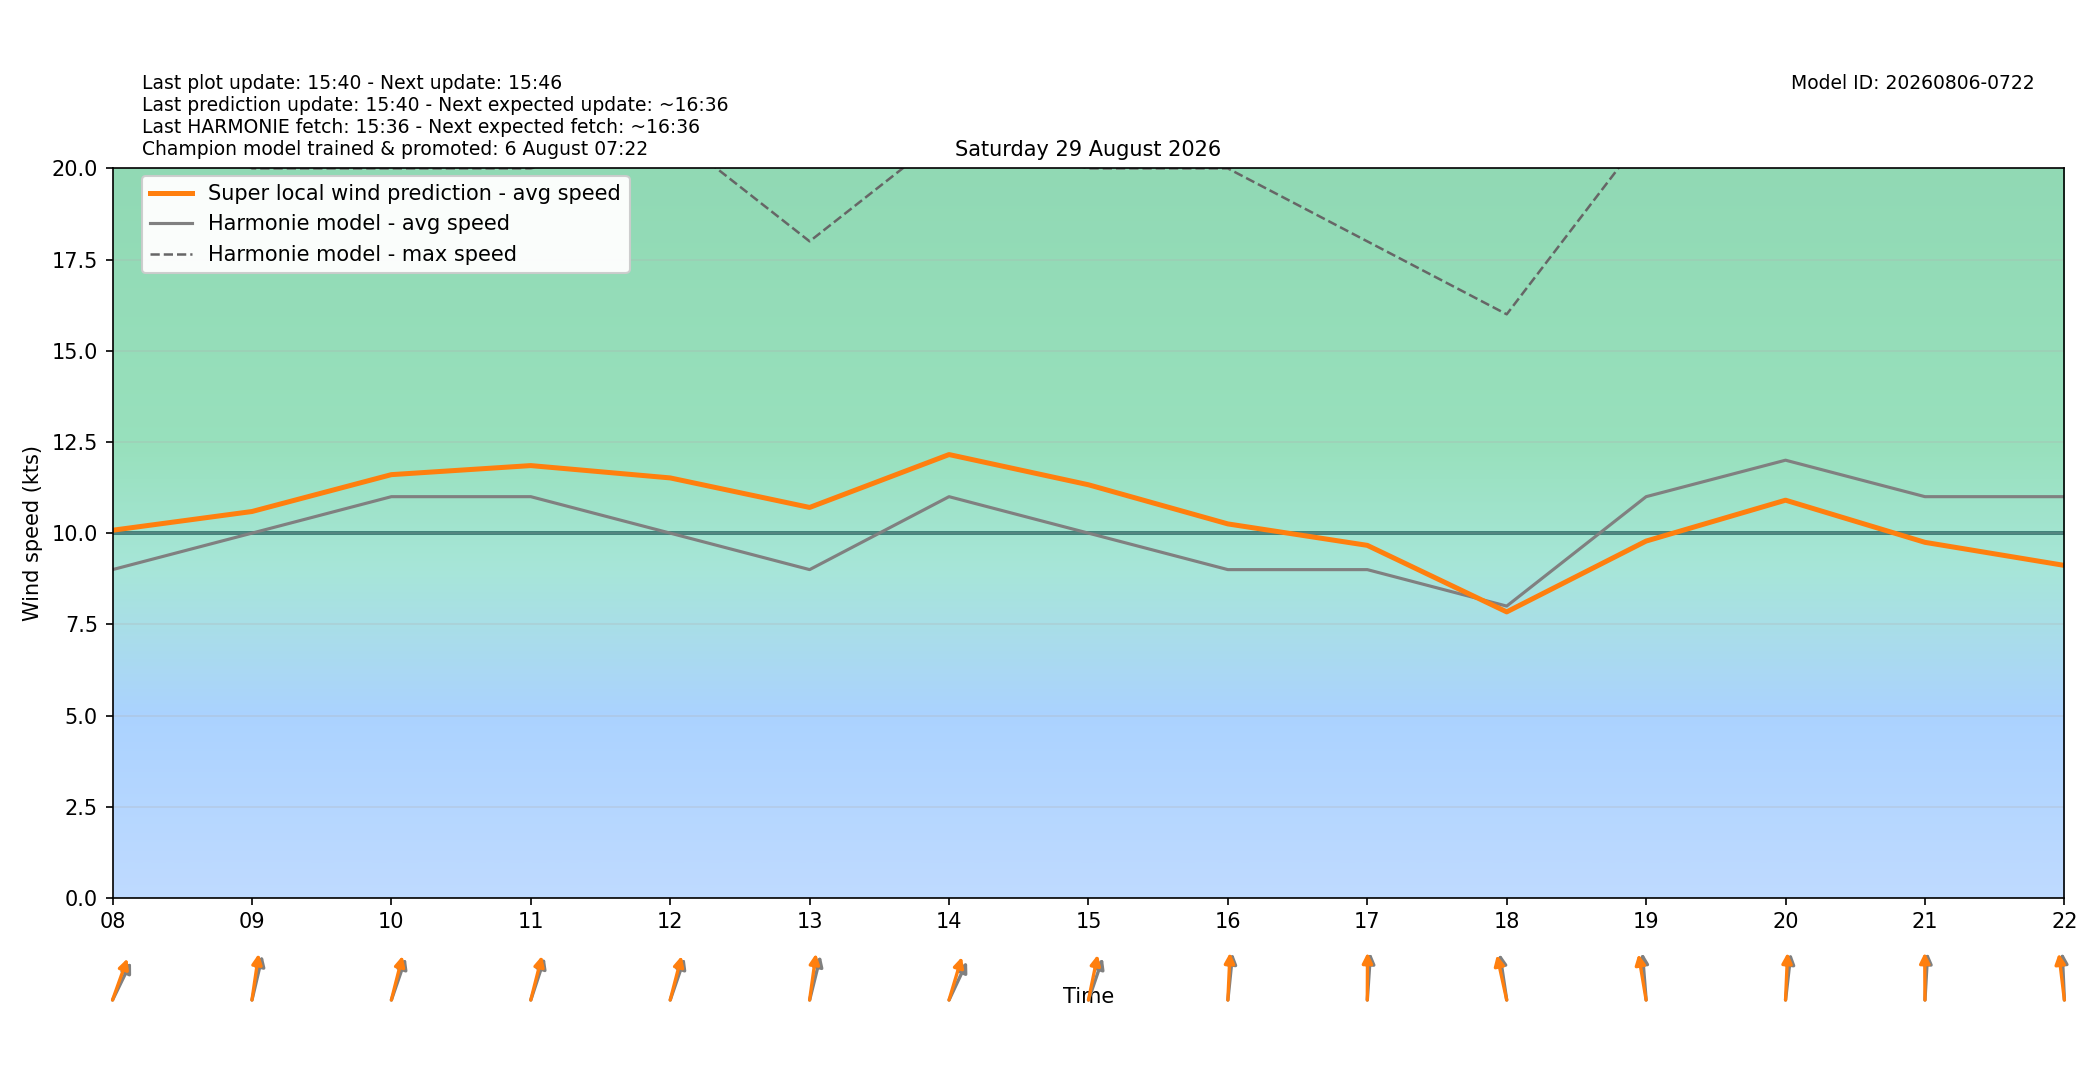

The data file committed next to this chart (first rows):
target_time_utc, target_time_local, hour_utc, hour_local, forecast_wind_speed, forecast_wind_min, forecast_wind_max, lstm_pred_wind_speed, delta_speed_lstm_minus_forecast, forecast_wind_dir_deg, lstm_pred_wind_dir_deg, delta_dir_lstm_minus_forecast
2026-08-28T22:00:00Z, 2026-08-29T00:00:00+0200, 22, 00, 10.0, 10.0, 21.0, 9.524, -0.4763, 206.0, 202.7, -3.343
2026-08-28T23:00:00Z, 2026-08-29T01:00:00+0200, 23, 01, 11.0, 11.0, 20.0, 10.06, -0.9391, 201.0, 195.1, -5.882
2026-08-29T00:00:00Z, 2026-08-29T02:00:00+0200, 00, 02, 12.0, 12.0, 22.0, 11.27, -0.7317, 215.0, 206.8, -8.212
2026-08-29T01:00:00Z, 2026-08-29T03:00:00+0200, 01, 03, 12.0, 12.0, 22.0, 11.29, -0.7093, 212.0, 205.3, -6.661
2026-08-29T02:00:00Z, 2026-08-29T04:00:00+0200, 02, 04, 13.0, 13.0, 23.0, 12.14, -0.8599, 214.0, 208.1, -5.926
2026-08-29T03:00:00Z, 2026-08-29T05:00:00+0200, 03, 05, 11.0, 11.0, 23.0, 10.66, -0.3351, 202.0, 195.6, -6.446
2026-08-29T04:00:00Z, 2026-08-29T06:00:00+0200, 04, 06, 10.0, 10.0, 21.0, 10.1, 0.09635, 212.0, 203.4, -8.577
2026-08-29T05:00:00Z, 2026-08-29T07:00:00+0200, 05, 07, 9.0, 9.0, 19.0, 9.592, 0.5918, 214.0, 205.5, -8.461
2026-08-29T06:00:00Z, 2026-08-29T08:00:00+0200, 06, 08, 9.0, 9.0, 23.0, 10.08, 1.079, 217.0, 209, -8.048
2026-08-29T07:00:00Z, 2026-08-29T09:00:00+0200, 07, 09, 10.0, 10.0, 20.0, 10.59, 0.593, 200.0, 192.8, -7.248
2026-08-29T08:00:00Z, 2026-08-29T10:00:00+0200, 08, 10, 11.0, 11.0, 20.0, 11.6, 0.6039, 208.0, 201.3, -6.65
2026-08-29T09:00:00Z, 2026-08-29T11:00:00+0200, 09, 11, 11.0, 11.0, 20.0, 11.85, 0.8521, 207.0, 201.4, -5.584
2026-08-29T10:00:00Z, 2026-08-29T12:00:00+0200, 10, 12, 10.0, 10.0, 21.0, 11.51, 1.514, 208.0, 201.8, -6.165
2026-08-29T11:00:00Z, 2026-08-29T13:00:00+0200, 11, 13, 9.0, 9.0, 18.0, 10.7, 1.705, 201.0, 192, -8.969
2026-08-29T12:00:00Z, 2026-08-29T14:00:00+0200, 12, 14, 11.0, 11.0, 21.0, 12.15, 1.155, 216.0, 204.8, -11.18
2026-08-29T13:00:00Z, 2026-08-29T15:00:00+0200, 13, 15, 10.0, 10.0, 20.0, 11.33, 1.326, 208.0, 197.6, -10.36
2026-08-29T14:00:00Z, 2026-08-29T16:00:00+0200, 14, 16, 9.0, 9.0, 20.0, 10.25, 1.253, 189.0, 184, -4.96
2026-08-29T15:00:00Z, 2026-08-29T17:00:00+0200, 15, 17, 9.0, 9.0, 18.0, 9.665, 0.6652, 186.0, 180.4, -5.566
2026-08-29T16:00:00Z, 2026-08-29T18:00:00+0200, 16, 18, 8.0, 8.0, 16.0, 7.841, -0.1592, 167.0, 161.3, -5.677
2026-08-29T17:00:00Z, 2026-08-29T19:00:00+0200, 17, 19, 11.0, 11.0, 21.0, 9.783, -1.217, 173.0, 165.4, -7.555
2026-08-29T18:00:00Z, 2026-08-29T20:00:00+0200, 18, 20, 12.0, 12.0, 23.0, 10.9, -1.097, 190.0, 183.8, -6.153
2026-08-29T19:00:00Z, 2026-08-29T21:00:00+0200, 19, 21, 11.0, 11.0, 21.0, 9.748, -1.252, 185.0, 179.6, -5.434
2026-08-29T20:00:00Z, 2026-08-29T22:00:00+0200, 20, 22, 11.0, 11.0, 21.0, 9.115, -1.885, 176.0, 169.5, -6.48
2026-08-29T21:00:00Z, 2026-08-29T23:00:00+0200, 21, 23, 9.0, 9.0, 22.0, 8.634, -0.3656, 192.0, 186.4, -5.551
